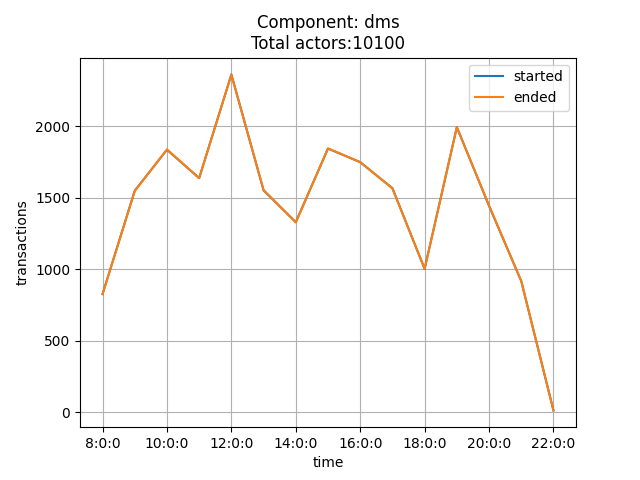

Source data for this figure (header and first rows):
time, started, ended
8:0:0, 826, 825
9:0:0, 1549, 1547
10:0:0, 1836, 1838
11:0:0, 1637, 1638
12:0:0, 2363, 2360
13:0:0, 1551, 1554
14:0:0, 1329, 1327
15:0:0, 1844, 1845
16:0:0, 1749, 1749
17:0:0, 1567, 1565
18:0:0, 1002, 1003
19:0:0, 1994, 1993
20:0:0, 1443, 1446
21:0:0, 917, 917
22:0:0, 12, 12
